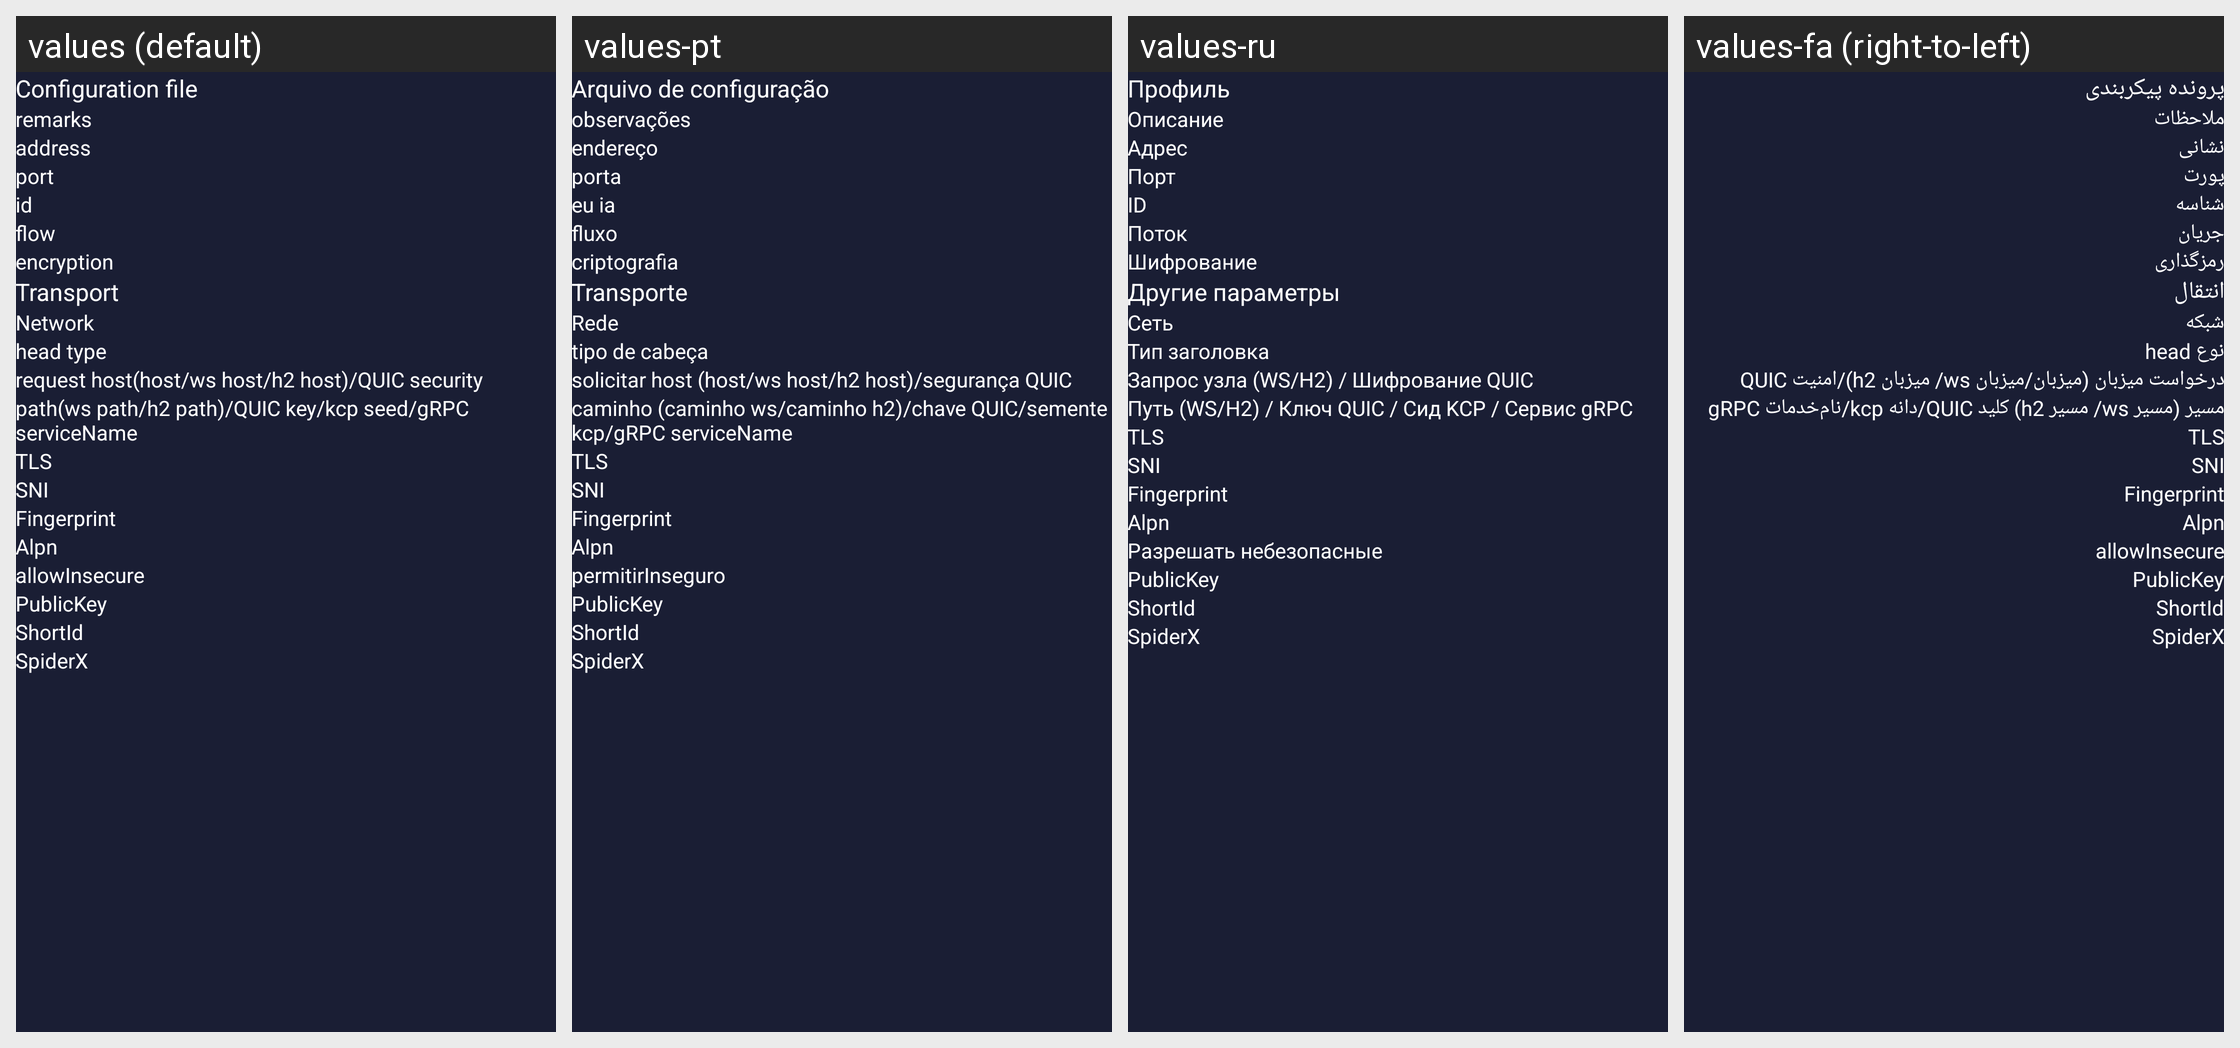

Locale-by-locale string values for the Android screen shown in this grid:
Android screen res/layout/activity_server_vless.xml rendered under 4 locales, left to right: values (default), values-pt, values-ru, values-fa (right-to-left). Device: Nexus 5 (rendered at 1080×1920; each locale shown at half size, 540×960, under a caption strip naming it); theme AppThemeDayNight.
Other locales in the repository, not shown: values-ar, values-de, values-es, values-fr, values-lt, values-th, values-vi, values-zh-rCN, values-zh-rTW.
Strings drawn on this screen, with the default value and each locale's value (text and hints the layout hard-codes, and strings that could not be matched under every locale, appear in the picture but are not listed):

title_server
  values: Configuration file
  values-pt: Arquivo de configuração
  values-ru: Профиль
  values-fa: پرونده پیکربندی

server_lab_remarks
  values: remarks
  values-pt: observações
  values-ru: Описание
  values-fa: ملاحظات

server_lab_address
  values: address
  values-pt: endereço
  values-ru: Адрес
  values-fa: نشانی

server_lab_port
  values: port
  values-pt: porta
  values-ru: Порт
  values-fa: پورت

server_lab_id
  values: id
  values-pt: eu ia
  values-ru: ID
  values-fa: شناسه

server_lab_flow
  values: flow
  values-pt: fluxo
  values-ru: Поток
  values-fa: جریان

server_lab_encryption
  values: encryption
  values-pt: criptografia
  values-ru: Шифрование
  values-fa: رمزگذاری

server_lab_more_function
  values: Transport
  values-pt: Transporte
  values-ru: Другие параметры
  values-fa: انتقال

server_lab_network
  values: Network
  values-pt: Rede
  values-ru: Сеть
  values-fa: شبکه

server_lab_head_type
  values: head type
  values-pt: tipo de cabeça
  values-ru: Тип заголовка
  values-fa: نوع head

server_lab_request_host
  values: request host(host/ws host/h2 host)/QUIC security
  values-pt: solicitar host (host/ws host/h2 host)/segurança QUIC
  values-ru: Запрос узла (WS/H2) / Шифрование QUIC
  values-fa: درخواست میزبان (میزبان/میزبان ws/ میزبان h2)/امنیت QUIC

server_lab_path
  values: path(ws path/h2 path)/QUIC key/kcp seed/gRPC serviceName
  values-pt: caminho (caminho ws/caminho h2)/chave QUIC/semente kcp/gRPC serviceName
  values-ru: Путь (WS/H2) / Ключ QUIC / Сид KCP / Сервис gRPC
  values-fa: مسیر (مسیر ws/ مسیر h2) کلید QUIC/دانه kcp/نام‌خدمات gRPC

server_lab_stream_security
  values: TLS
  values-pt: TLS
  values-ru: TLS
  values-fa: TLS

server_lab_sni
  values: SNI
  values-pt: SNI
  values-ru: SNI
  values-fa: SNI

server_lab_stream_fingerprint
  values: Fingerprint
  values-pt: Fingerprint
  values-ru: Fingerprint
  values-fa: Fingerprint  [not translated; the default value is used]

server_lab_stream_alpn
  values: Alpn
  values-pt: Alpn
  values-ru: Alpn
  values-fa: Alpn  [not translated; the default value is used]

server_lab_allow_insecure
  values: allowInsecure
  values-pt: permitirInseguro
  values-ru: Разрешать небезопасные
  values-fa: allowInsecure

server_lab_public_key
  values: PublicKey
  values-pt: PublicKey
  values-ru: PublicKey
  values-fa: PublicKey  [not translated; the default value is used]

server_lab_short_id
  values: ShortId
  values-pt: ShortId
  values-ru: ShortId
  values-fa: ShortId  [not translated; the default value is used]

server_lab_spider_x
  values: SpiderX
  values-pt: SpiderX
  values-ru: SpiderX
  values-fa: SpiderX  [not translated; the default value is used]
